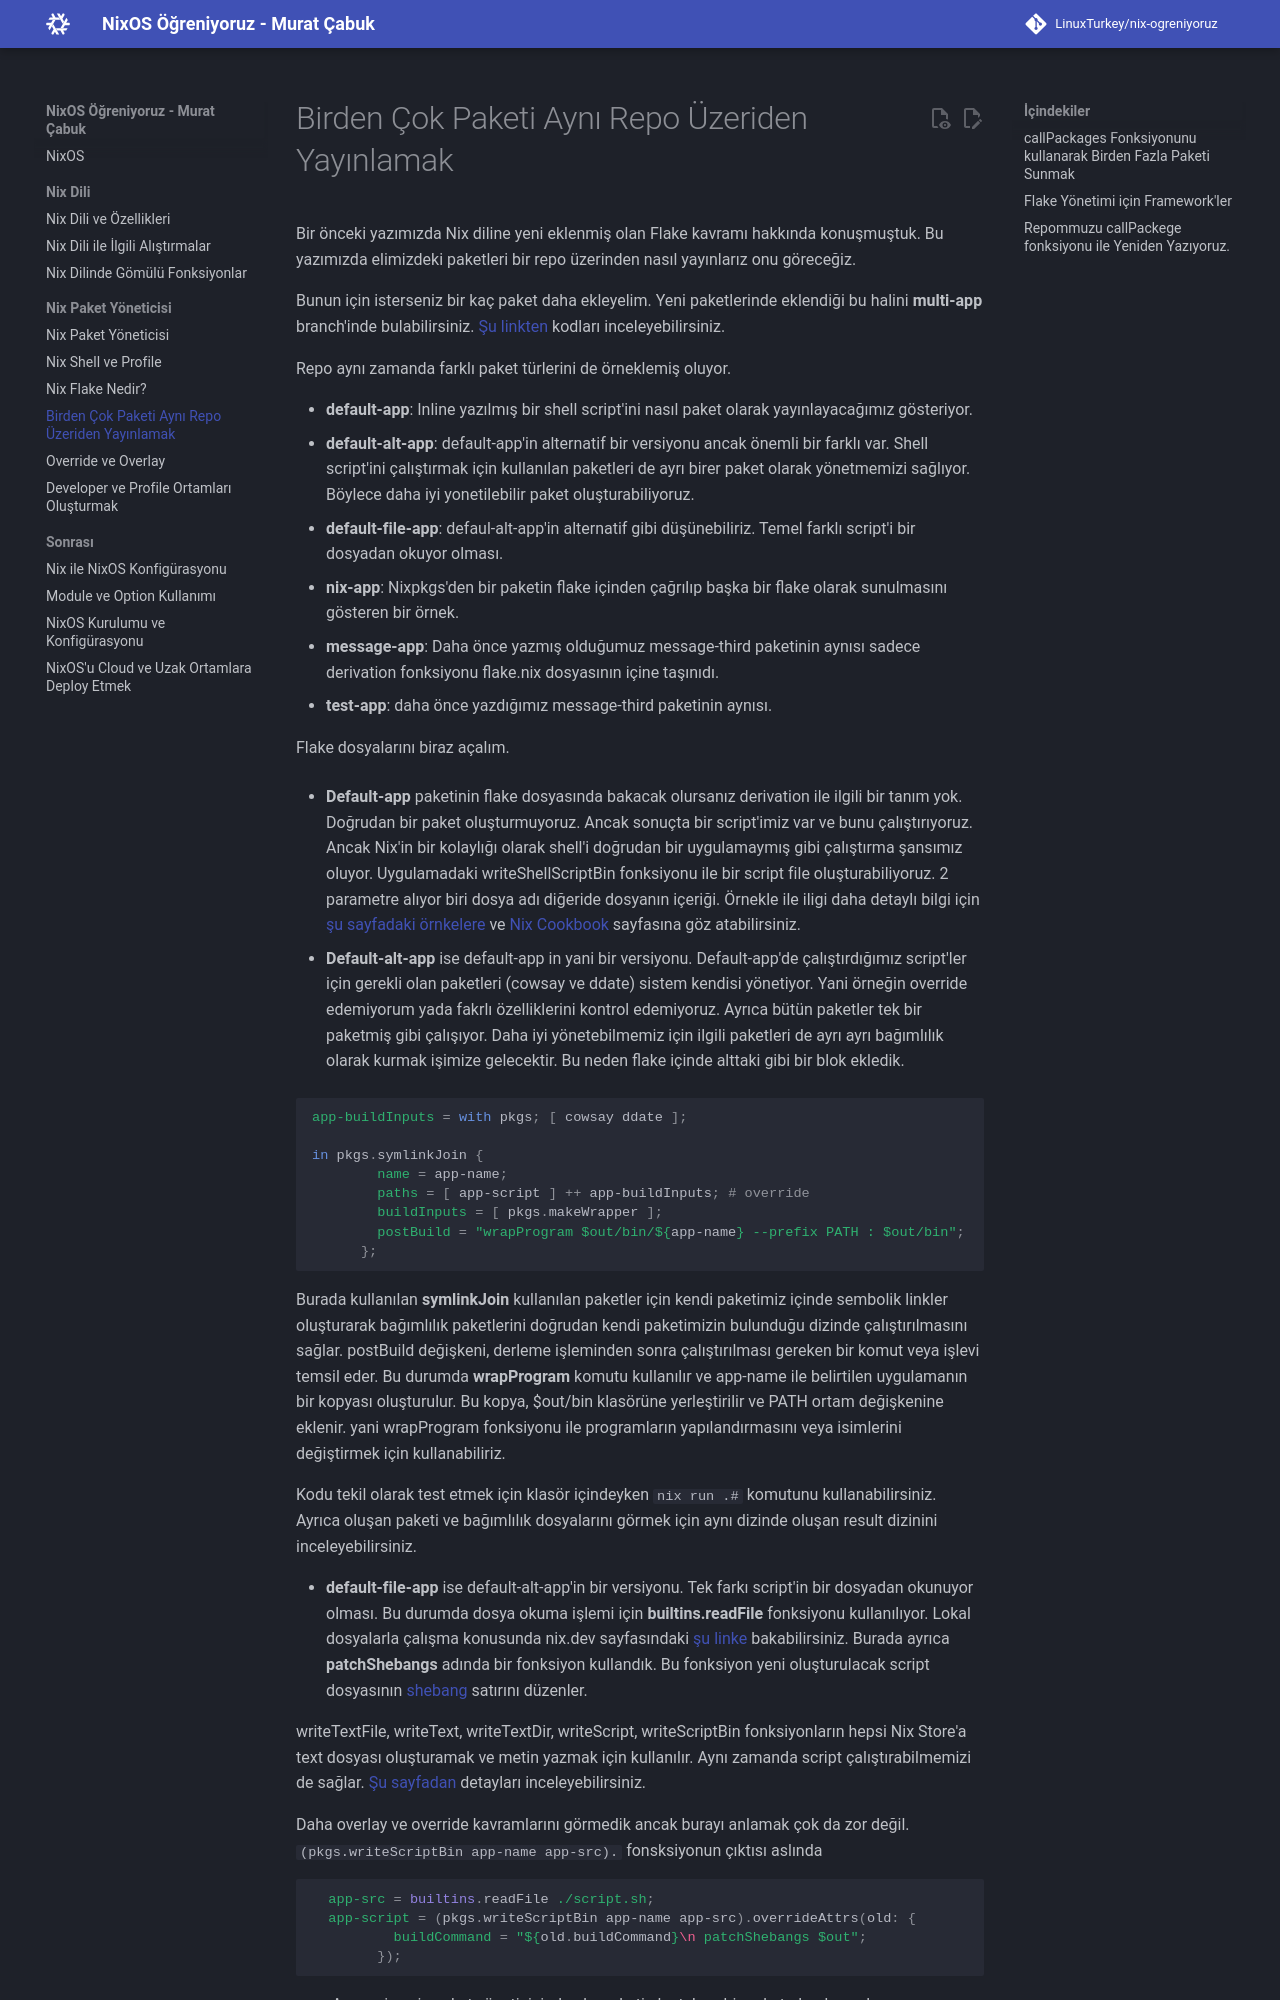

repository: LinuxTurkey/nix-ogreniyoruz · page: nix_package/birden_cok_paketi_ayni_repo_uzerinden_yayinlamak.html · generator: mkdocs

# Birden Çok Paketi Aynı Repo Üzeriden Yayınlamak

Bir önceki yazımızda Nix diline yeni eklenmiş olan Flake kavramı hakkında konuşmuştuk. Bu yazımızda elimizdeki paketleri bir repo üzerinden nasıl yayınlarız onu göreceğiz.

Bunun için isterseniz bir kaç paket daha ekleyelim. Yeni paketlerinde eklendiği bu halini **multi-app** branch'inde bulabilirsiniz. [Şu linkten](https://github.com/muratcabuk/nix-examples/tree/multi-app) kodları inceleyebilirsiniz.

Repo aynı zamanda farklı paket türlerini de örneklemiş oluyor.

- **default-app**: Inline yazılmış bir shell script'ini nasıl paket olarak yayınlayacağımız gösteriyor.
- **default-alt-app**: default-app'in alternatif bir versiyonu ancak önemli bir farklı var. Shell script'ini çalıştırmak için kullanılan paketleri de ayrı birer paket olarak yönetmemizi sağlıyor. Böylece daha iyi yonetilebilir paket oluşturabiliyoruz.
- **default-file-app**: defaul-alt-app'in alternatif gibi düşünebiliriz. Temel farklı script'i bir dosyadan okuyor olması.
- **nix-app**: Nixpkgs'den bir paketin flake içinden çağrılıp başka bir flake olarak sunulmasını gösteren bir örnek.
- **message-app**: Daha önce yazmış olduğumuz message-third paketinin aynısı sadece derivation fonksiyonu flake.nix dosyasının içine taşınıdı.
- **test-app**: daha önce yazdığımız message-third paketinin aynısı.

Flake dosyalarını biraz açalım.

- **Default-app** paketinin flake dosyasında bakacak olursanız derivation ile ilgili bir tanım yok. Doğrudan bir paket oluşturmuyoruz. Ancak sonuçta bir script'imiz var ve bunu çalıştırıyoruz. Ancak Nix'in bir kolaylığı olarak shell'i doğrudan bir uygulamaymış gibi çalıştırma şansımız oluyor.
  Uygulamadaki writeShellScriptBin fonksiyonu ile bir script file oluşturabiliyoruz. 2 parametre alıyor biri dosya adı diğeride dosyanın içeriği. Örnekle ile iligi daha detaylı bilgi için [şu sayfadaki örnkelere](https://ertt.ca/nix/shell-scripts/) ve [Nix Cookbook](https://nixos.wiki/wiki/Nix_Cookbook#Wrapping_packages) sayfasına göz atabilirsiniz.

- **Default-alt-app** ise default-app in yani bir versiyonu. Default-app'de çalıştırdığımız script'ler için gerekli olan paketleri (cowsay ve ddate) sistem kendisi yönetiyor. Yani örneğin override edemiyorum yada fakrlı özelliklerini kontrol edemiyoruz. Ayrıca bütün paketler tek bir paketmiş gibi çalışıyor. Daha iyi yönetebilmemiz için ilgili paketleri de ayrı ayrı bağımlılık olarak kurmak işimize gelecektir. Bu neden flake içinde alttaki gibi bir blok ekledik.

```nix
app-buildInputs = with pkgs; [ cowsay ddate ];

in pkgs.symlinkJoin {
        name = app-name;
        paths = [ app-script ] ++ app-buildInputs; # override
        buildInputs = [ pkgs.makeWrapper ];
        postBuild = "wrapProgram $out/bin/${app-name} --prefix PATH : $out/bin";
      };
```

Burada kullanılan **symlinkJoin** kullanılan paketler için kendi paketimiz içinde sembolik linkler oluşturarak bağımlılık paketlerini doğrudan kendi paketimizin bulunduğu dizinde çalıştırılmasını sağlar. postBuild değişkeni, derleme işleminden sonra çalıştırılması gereken bir komut veya işlevi temsil eder. Bu durumda **wrapProgram** komutu kullanılır ve app-name ile belirtilen uygulamanın bir kopyası oluşturulur. Bu kopya, $out/bin klasörüne yerleştirilir ve PATH ortam değişkenine eklenir. yani wrapProgram fonksiyonu ile programların yapılandırmasını veya isimlerini değiştirmek için kullanabiliriz.

Kodu tekil olarak test etmek için klasör içindeyken `nix run .#` komutunu kullanabilirsiniz. Ayrıca oluşan paketi ve bağımlılık dosyalarını görmek için aynı dizinde oluşan result dizinini inceleyebilirsiniz.
